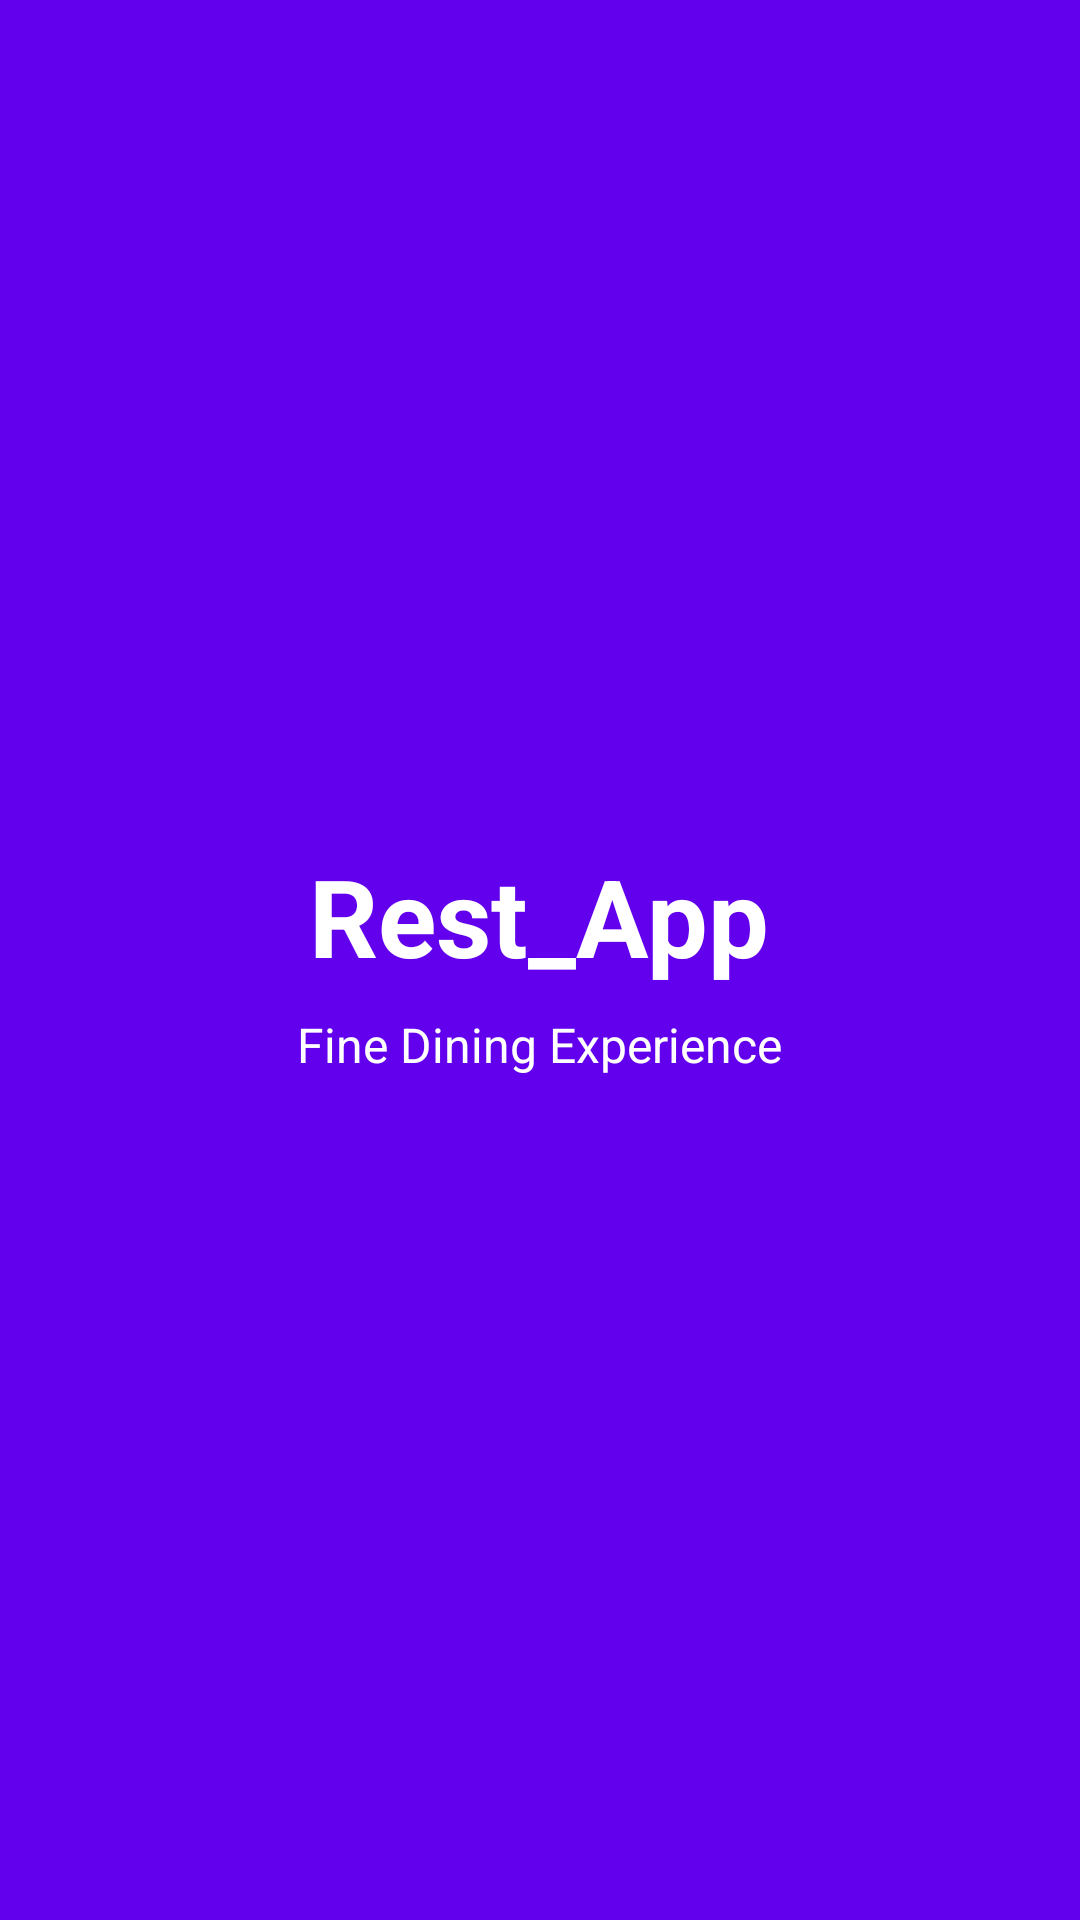

The Android layout XML behind this screen, and the referenced resources:
<!-- AndroidManifest.xml: activity theme Theme.AppCompat.Light.NoActionBar -->
<!-- res/layout/activity_splash.xml -->
<?xml version="1.0" encoding="utf-8"?>
<LinearLayout xmlns:android="http://schemas.android.com/apk/res/android"
    android:layout_width="match_parent"
    android:layout_height="match_parent"
    android:gravity="center"
    android:orientation="vertical"
    android:background="@color/primary">

    <TextView
        android:layout_width="wrap_content"
        android:layout_height="wrap_content"
        android:text="Rest_App"
        android:textColor="@color/white"
        android:textSize="36sp"
        android:textStyle="bold" />

    <TextView
        android:layout_width="wrap_content"
        android:layout_height="wrap_content"
        android:text="Fine Dining Experience"
        android:textColor="@color/white"
        android:textSize="16sp"
        android:layout_marginTop="8dp" />

</LinearLayout>
<!-- resources referenced by this layout -->
<resources>
  <color name="primary">#FF6200EE</color>
  <color name="white">#FFFFFFFF</color>
</resources>
